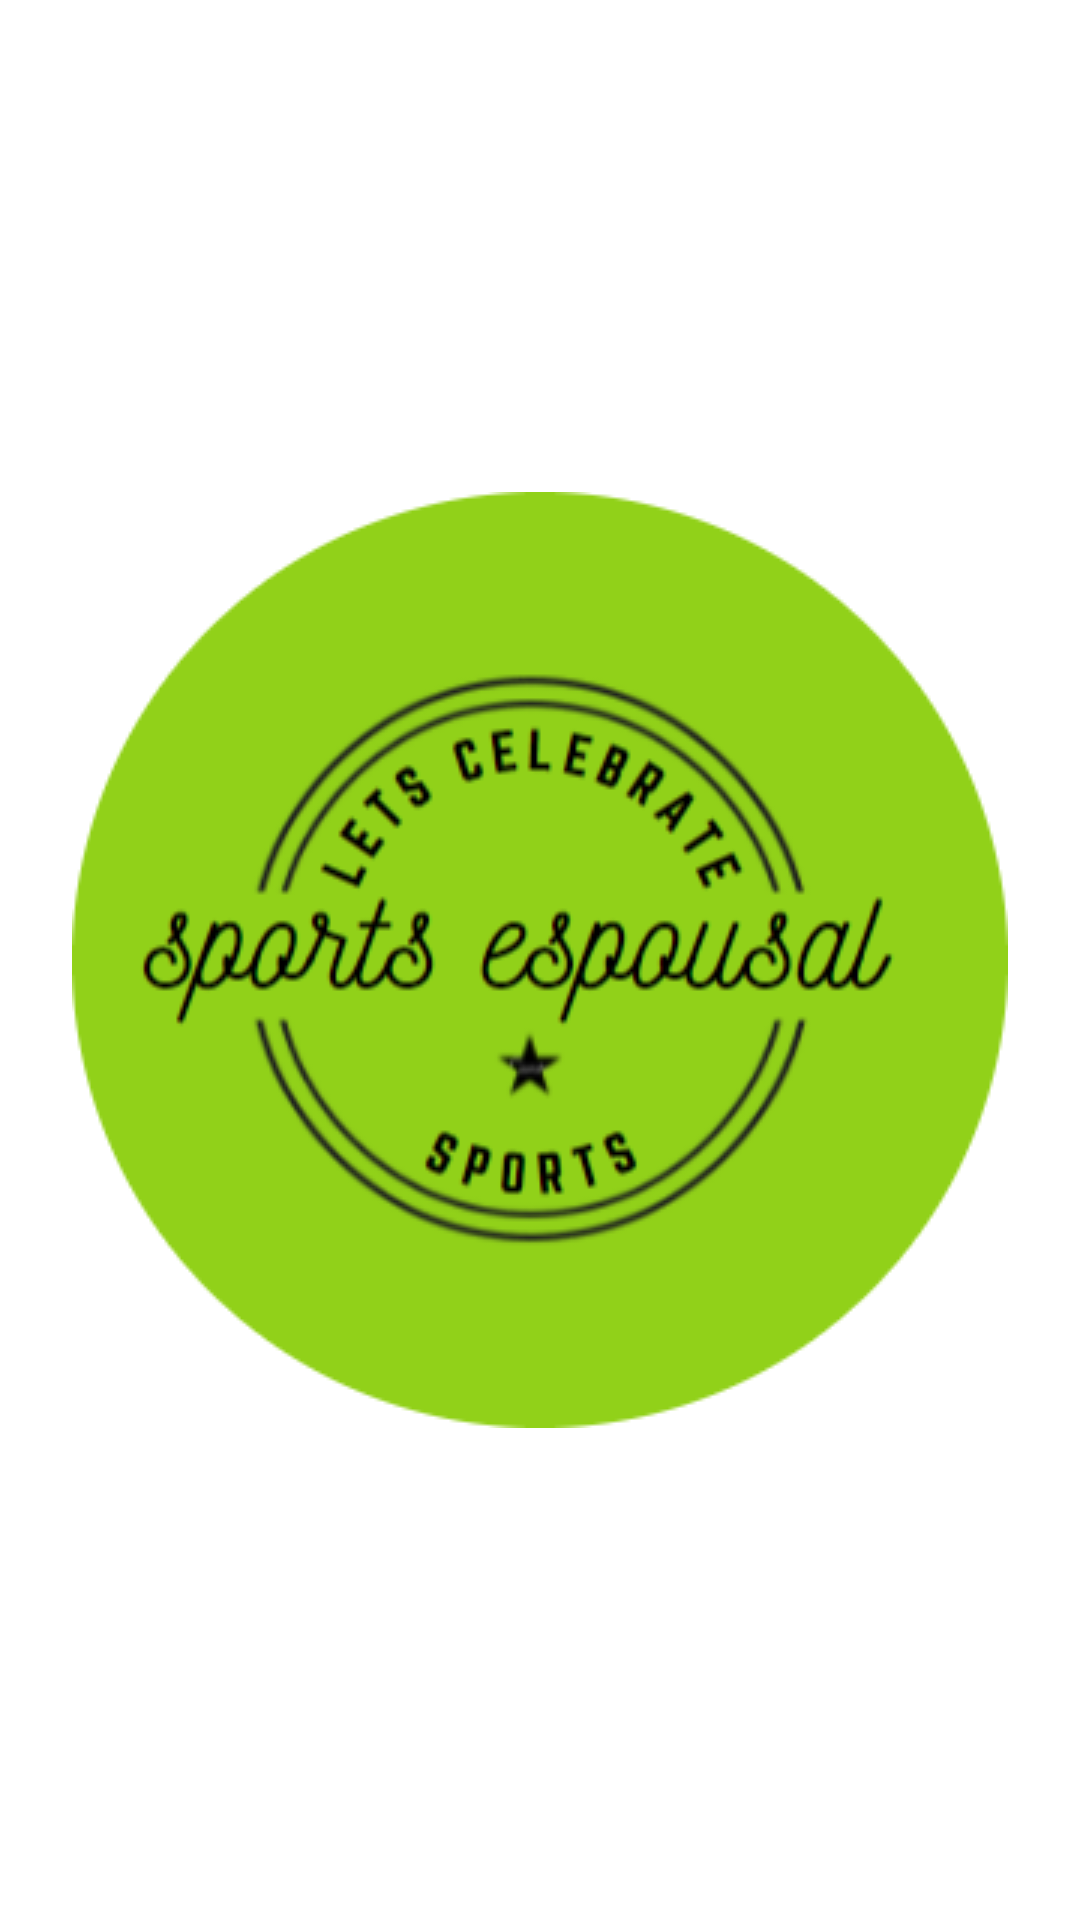

Produce the Android XML layout that renders to this screen, including the resource entries it uses.
<!-- AndroidManifest.xml: application theme Theme.SPORTSREPORT -->
<!-- res/layout/activity_main.xml -->
<?xml version="1.0" encoding="utf-8"?>
<LinearLayout xmlns:android="http://schemas.android.com/apk/res/android"
    xmlns:app="http://schemas.android.com/apk/res-auto"
    xmlns:tools="http://schemas.android.com/tools"
    android:layout_width="match_parent"
    android:layout_height="match_parent"
    tools:context=".MainActivity"
    android:gravity="center"
    >


    <ImageView
        android:id="@+id/iv_notes"
        android:layout_width="match_parent"
        android:layout_height="wrap_content"
        android:gravity="center"
        android:src="@drawable/logo"/>




</LinearLayout>
<!-- resources referenced by this layout -->
<resources>
  <!-- drawable logo: png bitmap (drawable, 44041 bytes) -->
  <style name="Theme.SPORTSREPORT" parent="Theme.MaterialComponents.DayNight.DarkActionBar">
          
          <item name="colorPrimary">@color/purple_500</item>
          <item name="colorPrimaryVariant">@color/purple_700</item>
          <item name="colorOnPrimary">@color/white</item>
          
          <item name="colorSecondary">@color/teal_200</item>
          <item name="colorSecondaryVariant">@color/teal_700</item>
          <item name="colorOnSecondary">@color/black</item>
          
          <item name="android:statusBarColor" tools:targetApi="l">?attr/colorPrimaryVariant</item>
          
      </style>
  <!-- not gathered from this repository: default colours our renderer supplied (Android Studio template values) -->
  <color name="purple_500">#FF6200EE</color>
  <color name="purple_700">#FF3700B3</color>
  <color name="teal_200">#FF03DAC5</color>
  <color name="teal_700">#FF018786</color>
  <color name="black">#FF000000</color>
  <color name="white">#FFFFFFFF</color>
</resources>
